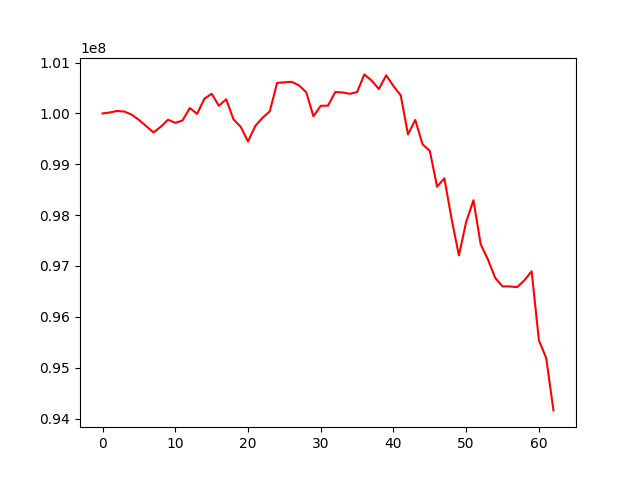

Data behind this chart, as committed beside it:
, 0
0, 100000000
1, 100018927
2, 100049440
3, 100037492
4, 99977780
5, 99873432
6, 99751044
7, 99627716
8, 99736619
9, 99877222
10, 99814351
11, 99862601
12, 100106343
13, 99992305
14, 100287172
15, 100387726
16, 100150724
17, 100278747
18, 99886124
19, 99737236
20, 99449621
21, 99752502
22, 99915028
23, 100042841
24, 100601081
25, 100611987
26, 100622143
27, 100553294
28, 100418158
29, 99943393
30, 100150100
31, 100153662
32, 100421121
33, 100412486
34, 100386329
35, 100420596
36, 100767882
37, 100645848
38, 100480494
39, 100749413
40, 100539299
41, 100354653
42, 99588380
43, 99871465
44, 99393924
45, 99263248
46, 98559189
47, 98724394
48, 97921044
49, 97206850
50, 97869817
51, 98292351
52, 97425019
53, 97124867
54, 96763042
55, 96599068
56, 96598057
57, 96584623
58, 96717409
59, 96897010
... 3 more rows
